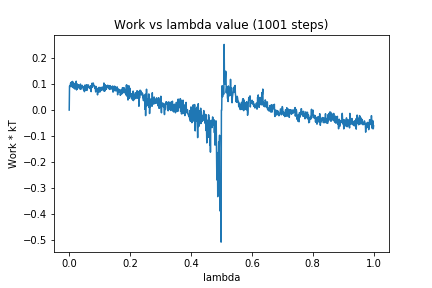

Data behind this chart, as committed beside it:
0, 0.0
1, 0.09225
2, 0.09342
3, 0.09006
4, 0.1002
5, 0.1049
6, 0.09247
7, 0.1073
8, 0.09105
9, 0.107
10, 0.0887
11, 0.1101
12, 0.09762
13, 0.1046
14, 0.08476
15, 0.1036
16, 0.09185
17, 0.0985
18, 0.08127
19, 0.09475
20, 0.08479
21, 0.09224
22, 0.08252
23, 0.111
24, 0.07735
25, 0.1015
26, 0.08019
27, 0.0968
28, 0.08821
29, 0.09215
30, 0.09094
31, 0.09734
32, 0.08493
33, 0.09004
34, 0.08407
35, 0.08135
36, 0.08064
37, 0.09998
38, 0.07978
39, 0.08862
40, 0.0847
41, 0.08727
42, 0.09243
43, 0.09481
44, 0.08734
45, 0.09049
46, 0.08185
47, 0.07825
48, 0.07801
49, 0.08094
50, 0.07074
51, 0.0825
52, 0.09637
53, 0.09305
54, 0.07697
55, 0.09193
56, 0.09247
57, 0.09679
58, 0.07563
59, 0.09625
60, 0.09322
... 940 more rows
